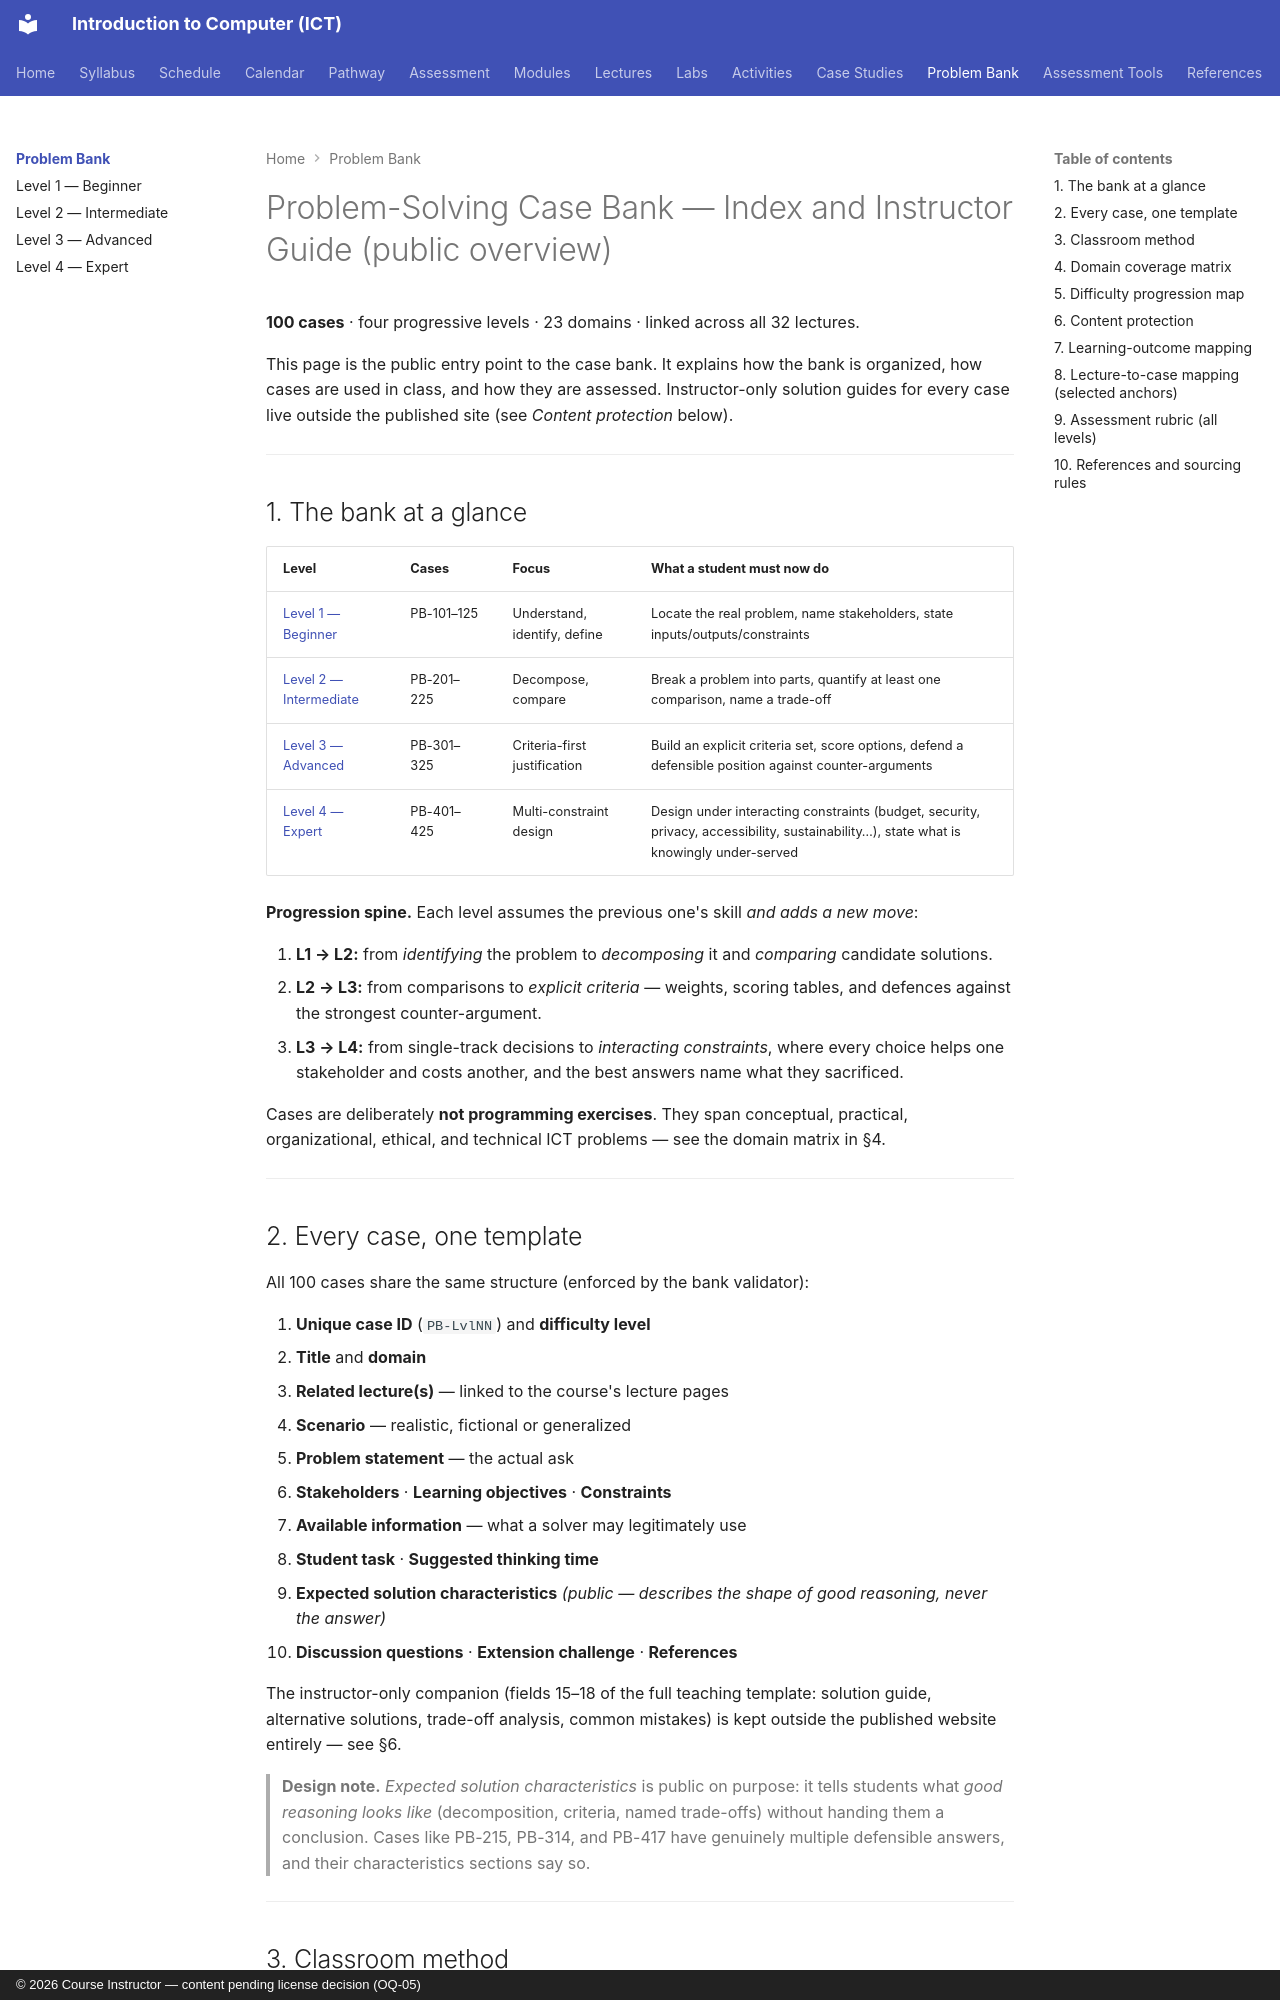

repository: nadeem-majeedch/Introduction-to-Computer-ICT-Course · page: case-bank/index.html · generator: mkdocs · copyright: © 2026 Course Instructor — content pending license decision (OQ-05)

# Problem-Solving Case Bank — Index and Instructor Guide (public overview)

**100 cases** · four progressive levels · 23 domains · linked across all 32 lectures.

This page is the public entry point to the case bank. It explains how the bank is organized, how cases are used in class, and how they are assessed. Instructor-only solution guides for every case live outside the published site (see *Content protection* below).

---

## 1. The bank at a glance

| Level | Cases | Focus | What a student must now do |
|---|---|---|---|
| [Level 1 — Beginner](level-1.md) | PB-101–125 | Understand, identify, define | Locate the real problem, name stakeholders, state inputs/outputs/constraints |
| [Level 2 — Intermediate](level-2.md) | PB-201–225 | Decompose, compare | Break a problem into parts, quantify at least one comparison, name a trade-off |
| [Level 3 — Advanced](level-3.md) | PB-301–325 | Criteria-first justification | Build an explicit criteria set, score options, defend a defensible position against counter-arguments |
| [Level 4 — Expert](level-4.md) | PB-401–425 | Multi-constraint design | Design under interacting constraints (budget, security, privacy, accessibility, sustainability…), state what is knowingly under-served |

**Progression spine.** Each level assumes the previous one's skill *and adds a new move*:

1. **L1 → L2:** from *identifying* the problem to *decomposing* it and *comparing* candidate solutions.
2. **L2 → L3:** from comparisons to *explicit criteria* — weights, scoring tables, and defences against the strongest counter-argument.
3. **L3 → L4:** from single-track decisions to *interacting constraints*, where every choice helps one stakeholder and costs another, and the best answers name what they sacrificed.

Cases are deliberately **not programming exercises**. They span conceptual, practical, organizational, ethical, and technical ICT problems — see the domain matrix in §4.

---
